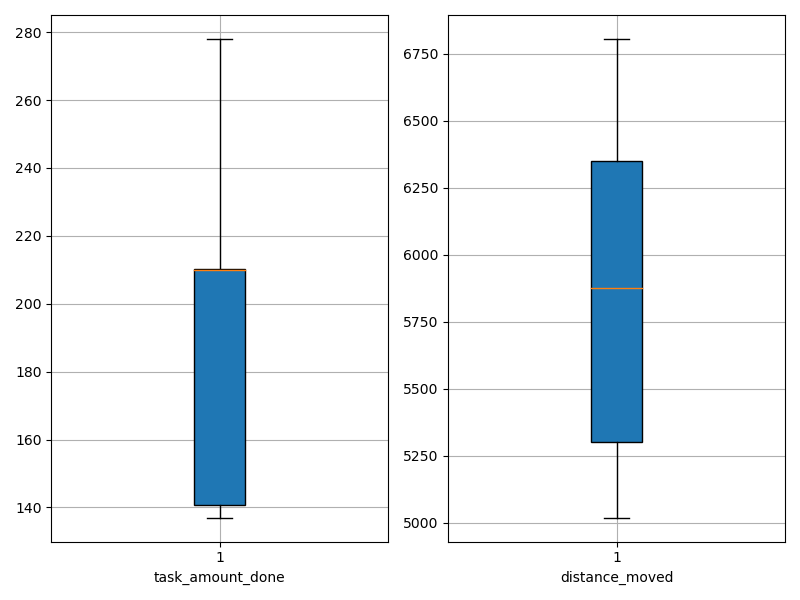

The table this chart was drawn from, first rows:
agent_id, task_amount_done, distance_moved
0, 142.0, 5982
1, 141.0, 6692
2, 210.0, 5272
3, 208.0, 5020
4, 211.0, 5873
5, 210.0, 5988
6, 210.0, 5879
7, 209.0, 5261
8, 210.0, 5185
9, 211.0, 5613
10, 278.0, 5214
11, 210.0, 5680
12, 140.0, 6575
13, 212.0, 5313
14, 137.0, 6804
15, 140.0, 6009
16, 210.0, 5312
17, 139.0, 6627
18, 212.0, 6407
19, 140.0, 6331
